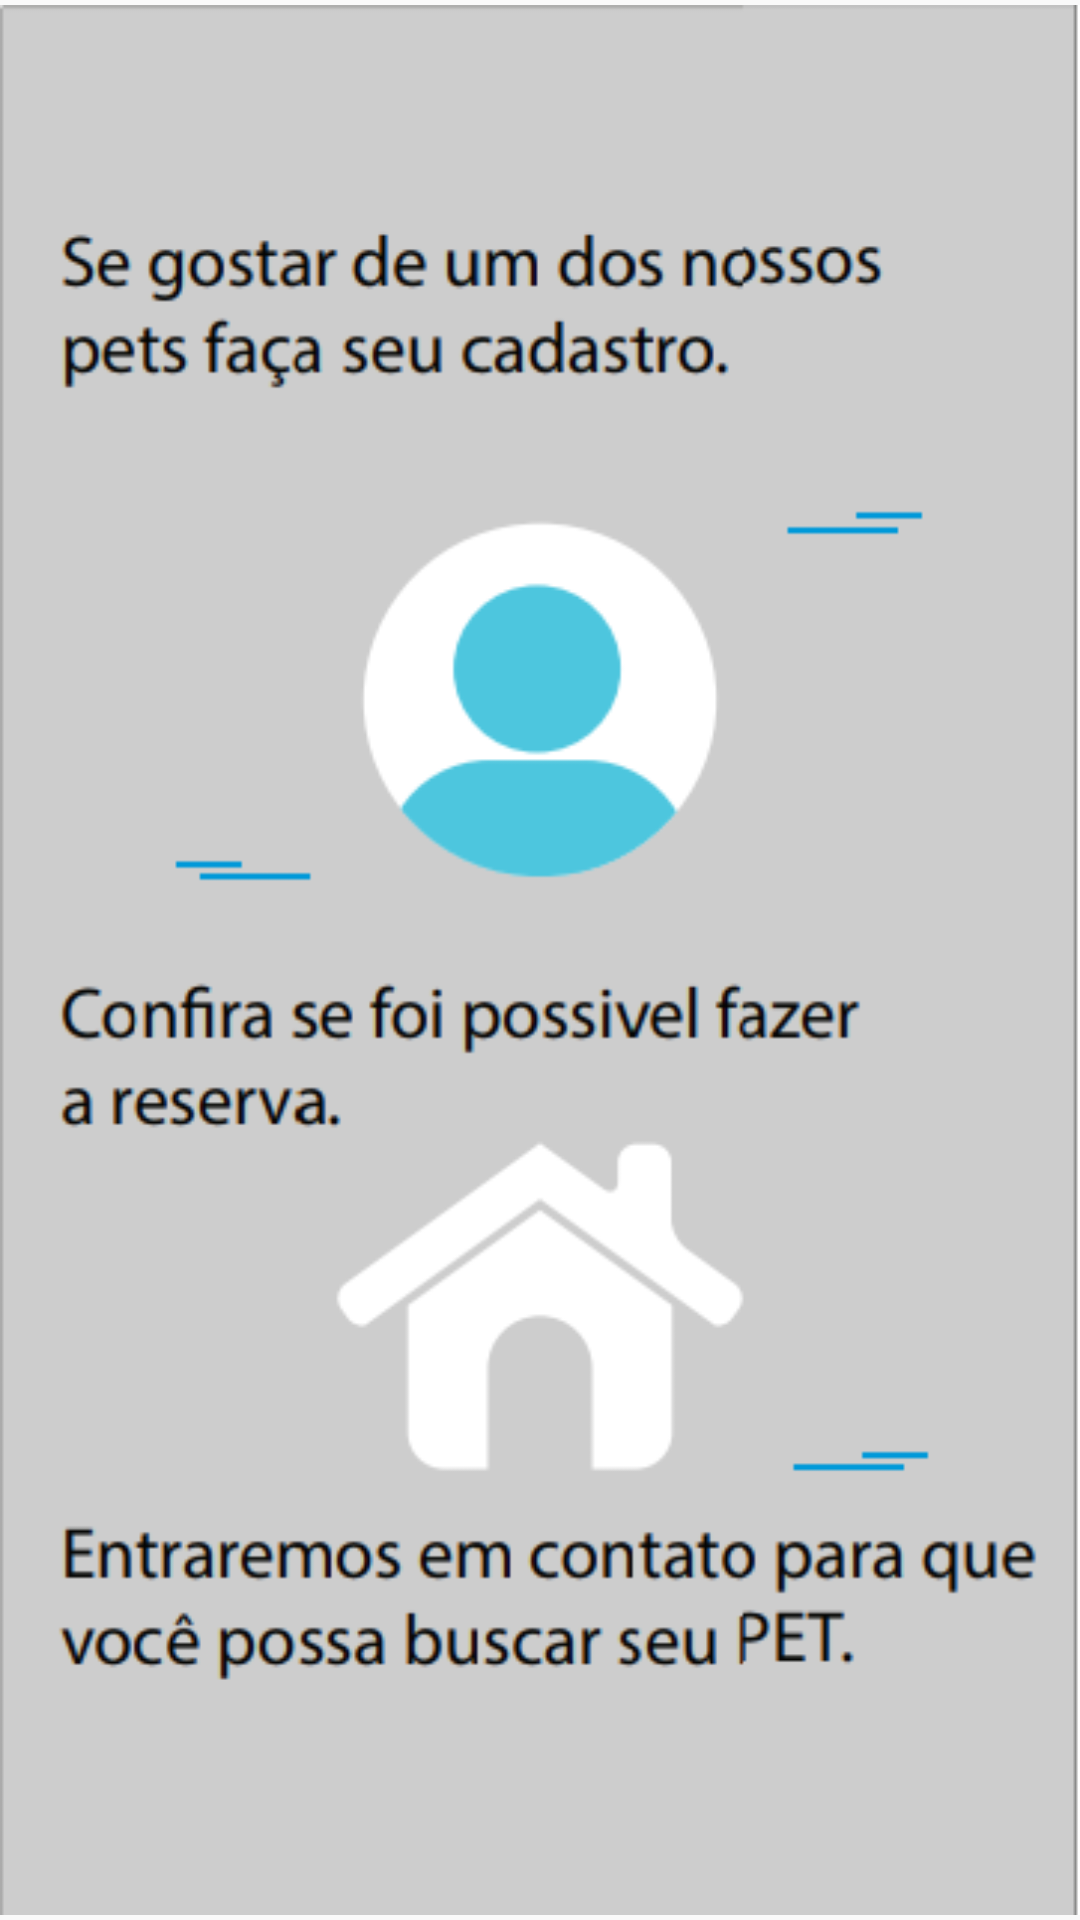

The Android layout XML behind this screen, and the referenced resources:
<!-- AndroidManifest.xml: application theme AppTheme -->
<!-- res/layout/activity_apresentacao2.xml -->
<?xml version="1.0" encoding="utf-8"?>
<RelativeLayout xmlns:android="http://schemas.android.com/apk/res/android"
    xmlns:app="http://schemas.android.com/apk/res-auto"
    xmlns:tools="http://schemas.android.com/tools"
    android:layout_width="match_parent"
    android:layout_height="match_parent"
    tools:context="com.example.lucascarvalho.adopet.Apresentacao2">


    <ImageView
        android:id="@+id/imageView"
        android:layout_width="wrap_content"
        android:layout_height="wrap_content"
        android:layout_centerHorizontal="true"
        android:layout_centerVertical="true"
        app:srcCompat="@drawable/tutorial_2" />
</RelativeLayout>
<!-- resources referenced by this layout -->
<resources>
  <!-- drawable tutorial_2: png bitmap (drawable, 29191 bytes) -->
  <style name="AppTheme" parent="Theme.AppCompat.Light.NoActionBar">
          
          <item name="colorPrimary">#cecece</item>
          <item name="colorPrimaryDark">@color/colorPrimaryDark</item>
          <item name="colorAccent">#cecece</item>
          <item name="android:textColor">@color/colorText</item>
          <item name="android:textColorHint">@color/colorText</item>
          <item name="colorControlNormal">@color/colorText</item>
          <item name="colorControlActivated">@color/colorText</item>
  
      </style>
  <color name="colorPrimaryDark">#51d8c7</color>
  <color name="colorText">#000000</color>
</resources>
